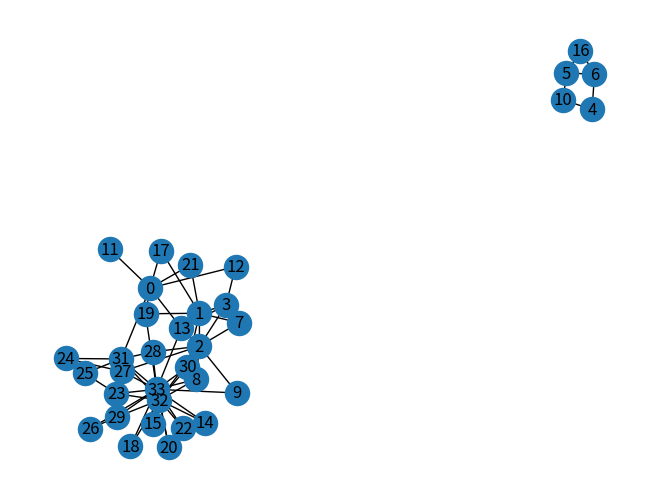

Source code (Python):
####################################################################
# NAME 			- SOUMYADEEP ROY
# ENTRY NO 		- 2015CSB1035
# DATASET USED 	- Inbuilt Zachary Karate Network 
####################################################################
import networkx as nx
import string
import matplotlib.pyplot as plt
import operator
import numpy

############ FUNCTIONS REQUIRED BY CODE

def Betweeness( edge_node_1, edge_node_2 , shortest_paths, edges_list, betweeness_values):
	## VARIABLES
	score = 0
	no_srt_paths = len(shortest_paths)

	## CALCULATING BETWEENESS
	for i in shortest_paths:
		for j in range(len(list(i))-1):
			if ( edge_node_1 == i[j] and edge_node_2 == i[j+1] ):
				score +=1

	betweeness_values[(edge_node_1,edge_node_2)] = score
	return betweeness_values



############ MAIN BODY OF CODE

## VARIABLES ( variables that are required )
no_nodes = 0				# Stores the no of nodes in graph
no_edges = 0				# Stores the no of edges in graph
nodes_list = []				# Contains all the nodes ( no that represents the nodes )
edges_list = []				# Contains all the edges ( pair of nodes representing a edge )
edge = ()					# Stores the information of an edge
count = 0					# Keeps track of shortest paths
components = 2				#Set The Number of Components
shortest_paths = []			# Stores information of all shortest paths from one node to another 
betweeness_values = dict()	# Stores betweeness values for all edges

## CREATING DIGRAPH ( Creating graph from inbuilt zachary karate network function )
G = nx.karate_club_graph()

# ( Also creatig a copy of the network graph for further analysis )
H = G.copy()

# ( Assigning of values related to digraph )
nodes_list = G.nodes()
edges_list = G.edges()
betweeness_values=dict( ( i, 0.0) for i in edges_list)



for i in range(0,no_edges,1):
	count = 0
	edge = edges_list[i]

	for j in range(0,no_nodes-1,1):
		for k in range(j+1,no_nodes,1):
			node_1 = nodes_list[j]
			node_2 = nodes_list[k]

			shortest_paths = nx.all_shortest_paths(G, node_1, node_2)
			betweeness_values = Betweeness( edge[0], edge[1], list(shortest_paths), edges_list, betweeness_values)	
			count = count + len(shortest_paths)
	betweeness_values[edge] = float(betweeness_values[edge])/count

sorted_paths = list(sorted(betweeness_values.items(), key=operator.itemgetter(1),reverse=True))


for each in sorted_paths:
	edge = each[0]
	node_1 = edge[0]
	node_2 = edge[1]

	H.remove_edge( node_1, node_2)
	if ( components == nx.number_connected_components(H) ):
		plt.figure("COMPONENTS IN GRAPH")
		nx.draw(H,with_labels = True)
		plt.show()
		break
